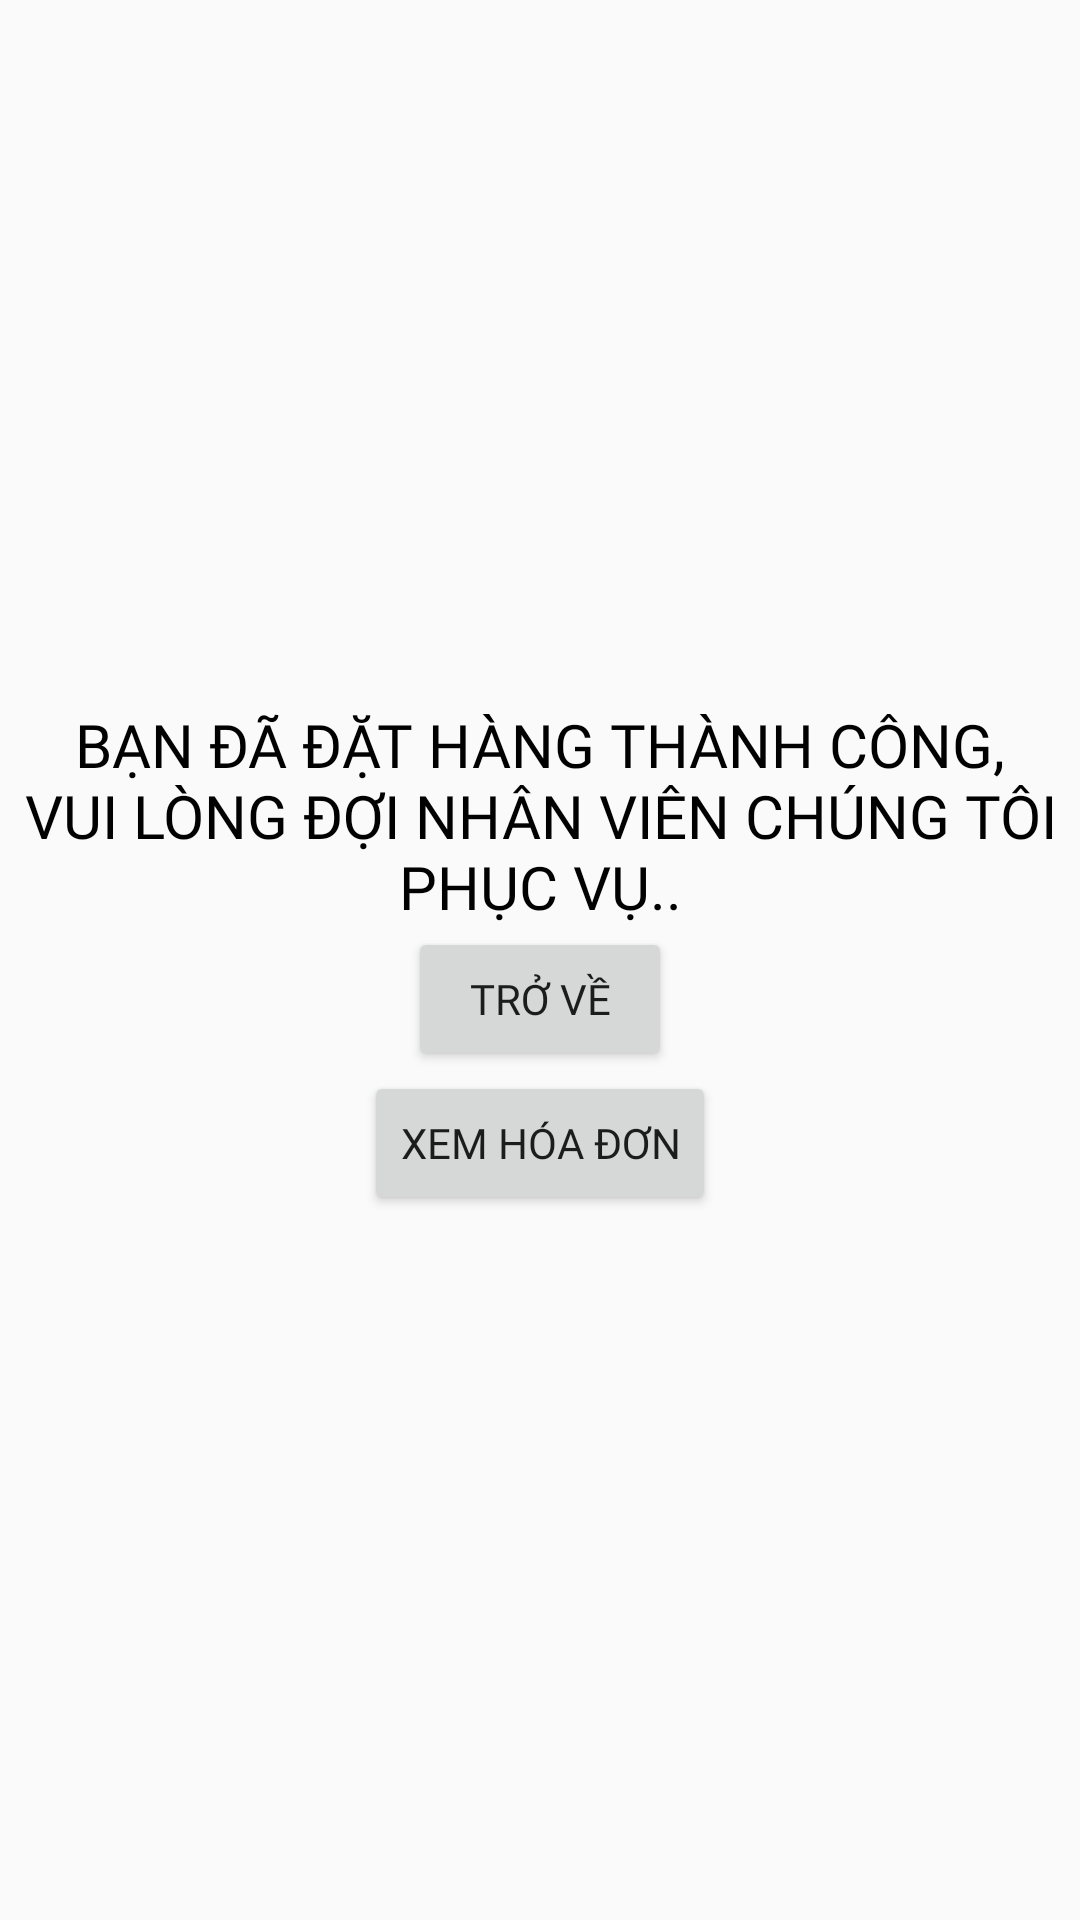

Android layout source for this screen:
<!-- AndroidManifest.xml: application theme AppTheme -->
<!-- res/layout/activity_thong_bao_thanh_cong.xml -->
<?xml version="1.0" encoding="utf-8"?>
<LinearLayout xmlns:android="http://schemas.android.com/apk/res/android"
    xmlns:app="http://schemas.android.com/apk/res-auto"
    xmlns:tools="http://schemas.android.com/tools"
    android:orientation="vertical"
    android:layout_width="match_parent"
    android:layout_height="match_parent"
    android:gravity="center"
    android:background="@drawable/background"
    tools:context=".Notification.ThongBaoThanhCong">
<TextView
    android:layout_width="match_parent"
    android:layout_height="wrap_content"
    android:text="BẠN ĐÃ ĐẶT HÀNG THÀNH CÔNG, VUI LÒNG ĐỢI NHÂN VIÊN CHÚNG TÔI PHỤC VỤ.."
    android:gravity="center"
    android:textSize="20dp"
    android:textColor="#020101"
    android:fontFamily="@font/anton"
    />
    <Button
        android:id="@+id/trove_thanhcong"
        android:layout_width="wrap_content"
        android:layout_height="wrap_content"
        android:text="Trở về"
        android:fontFamily="@font/anton"/>
    <Button
        android:id="@+id/diden_xemhoadon"
        android:layout_width="wrap_content"
        android:layout_height="wrap_content"
        android:text="Xem hóa đơn"
        android:fontFamily="@font/anton"/>
</LinearLayout>
<!-- resources referenced by this layout -->
<resources>
  <style name="AppTheme" parent="Theme.AppCompat.Light.NoActionBar">
          
          <item name="colorPrimary">@color/colorPrimary</item>
          <item name="colorPrimaryDark">@color/nen</item>
          <item name="colorAccent">@color/colorAccent</item>
          <item name="android:actionBarWidgetTheme">@color/trang</item>
  
      </style>
  <color name="colorPrimary">#008577</color>
  <color name="nen">#FF0000</color>
  <color name="colorAccent">#D81B60</color>
  <color name="trang">#FFFFFF</color>
</resources>
